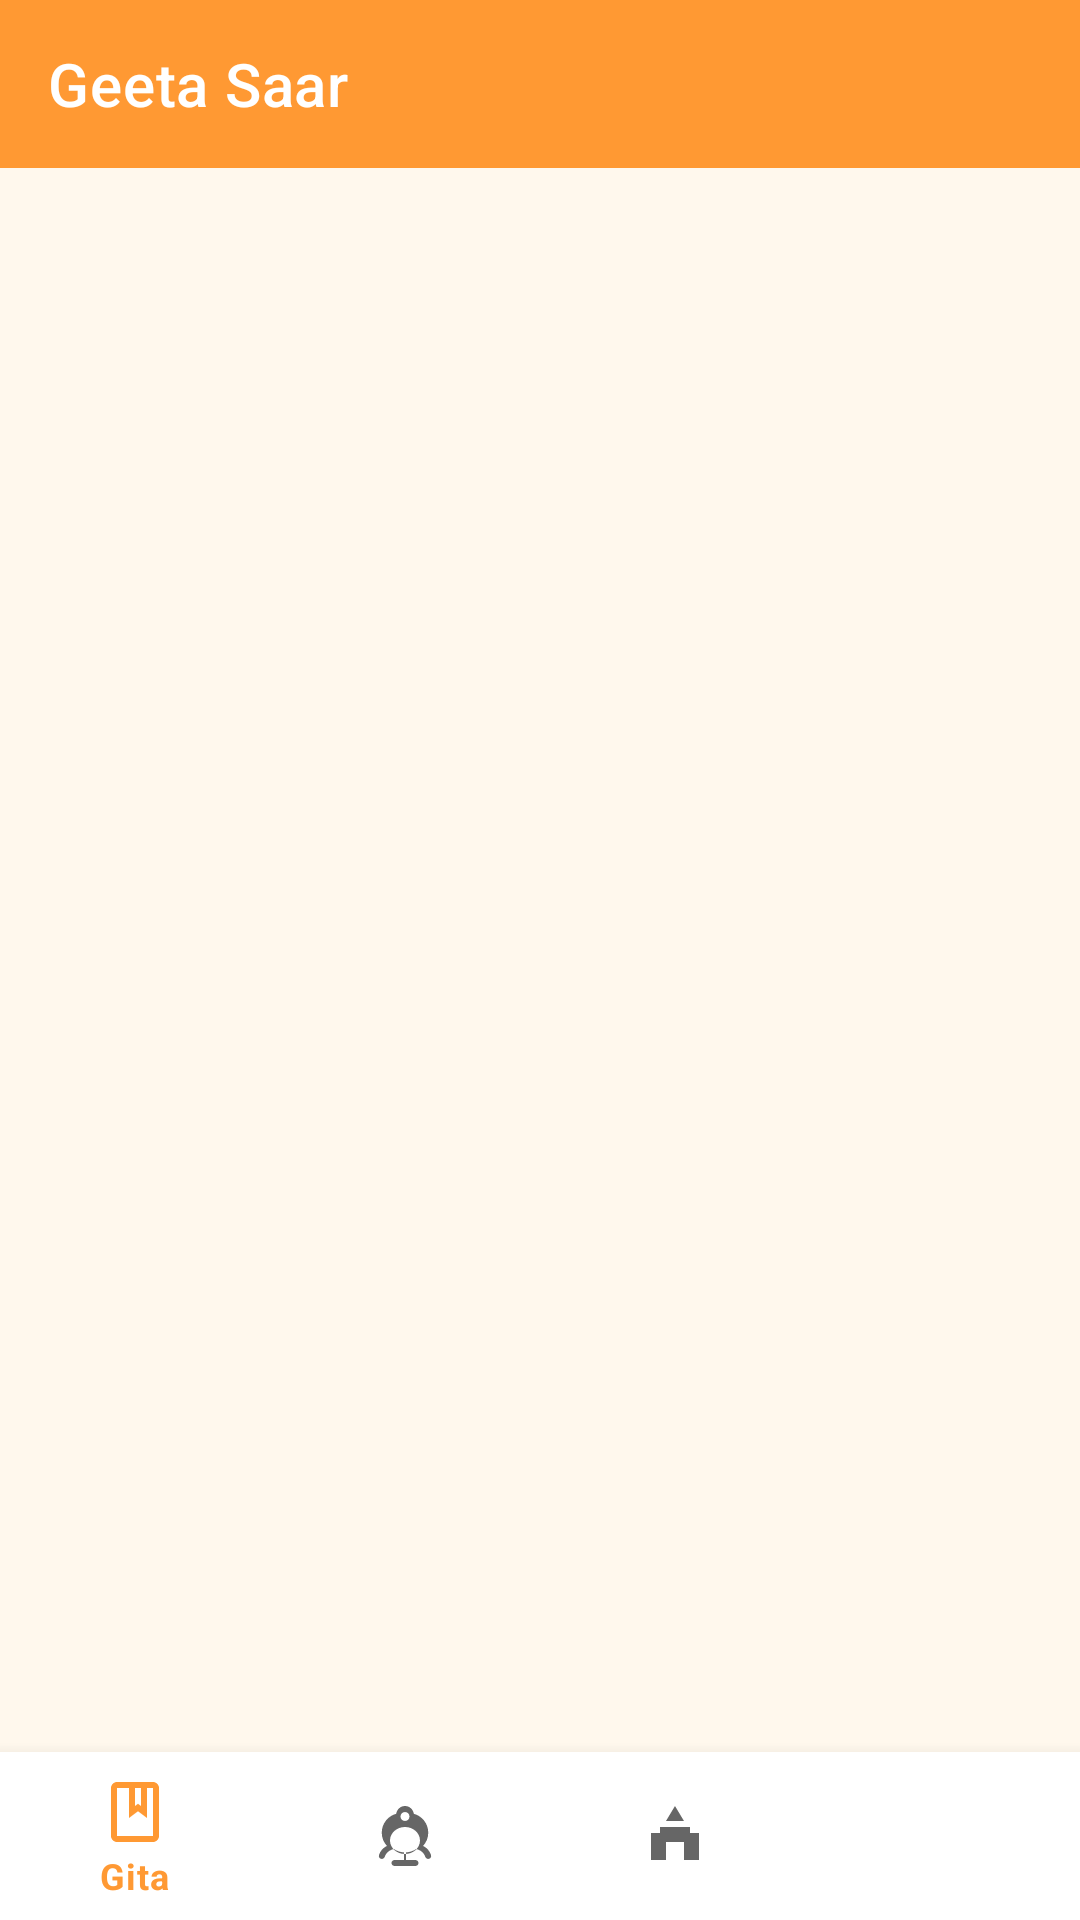

Reconstruct the res/layout file that produces this screen, plus the resources it refers to.
<!-- AndroidManifest.xml: application theme Theme.GeetaSaar -->
<!-- res/layout/activity_main.xml -->
<?xml version="1.0" encoding="utf-8"?>
<LinearLayout xmlns:android="http://schemas.android.com/apk/res/android"
    xmlns:app="http://schemas.android.com/apk/res-auto"
    android:layout_width="match_parent"
    android:layout_height="match_parent"
    android:orientation="vertical"
    android:background="@color/cream">

    <androidx.appcompat.widget.Toolbar
        android:id="@+id/toolbar"
        android:layout_width="match_parent"
        android:layout_height="?attr/actionBarSize"
        android:background="@color/saffron"
        app:titleTextColor="@color/white"
        app:title="@string/app_name" />

    <FrameLayout
        android:id="@+id/fragmentContainer"
        android:layout_width="match_parent"
        android:layout_height="0dp"
        android:layout_weight="1" />

    <com.google.android.material.bottomnavigation.BottomNavigationView
        android:id="@+id/bottomNav"
        android:layout_width="match_parent"
        android:layout_height="wrap_content"
        app:menu="@menu/bottom_nav_menu" />

</LinearLayout>
<!-- resources referenced by this layout -->
<resources>
  <color name="cream">#FFF8ED</color>
  <color name="saffron">#FF9933</color>
  <color name="white">#FFFFFF</color>
  <string name="app_name">Geeta Saar</string>
  <style name="Theme.GeetaSaar" parent="Theme.MaterialComponents.DayNight.NoActionBar">
          <item name="colorPrimary">@color/saffron</item>
          <item name="colorPrimaryVariant">@color/saffron_dark</item>
          <item name="colorOnPrimary">@color/white</item>
          <item name="colorSecondary">@color/deep_maroon</item>
          <item name="colorSecondaryVariant">@color/deep_maroon</item>
          <item name="colorOnSecondary">@color/white</item>
          <item name="android:statusBarColor">@color/saffron_dark</item>
          <item name="android:windowBackground">@color/cream</item>
      </style>
  <color name="saffron_dark">#E07B00</color>
  <color name="deep_maroon">#5C1A1B</color>
</resources>
